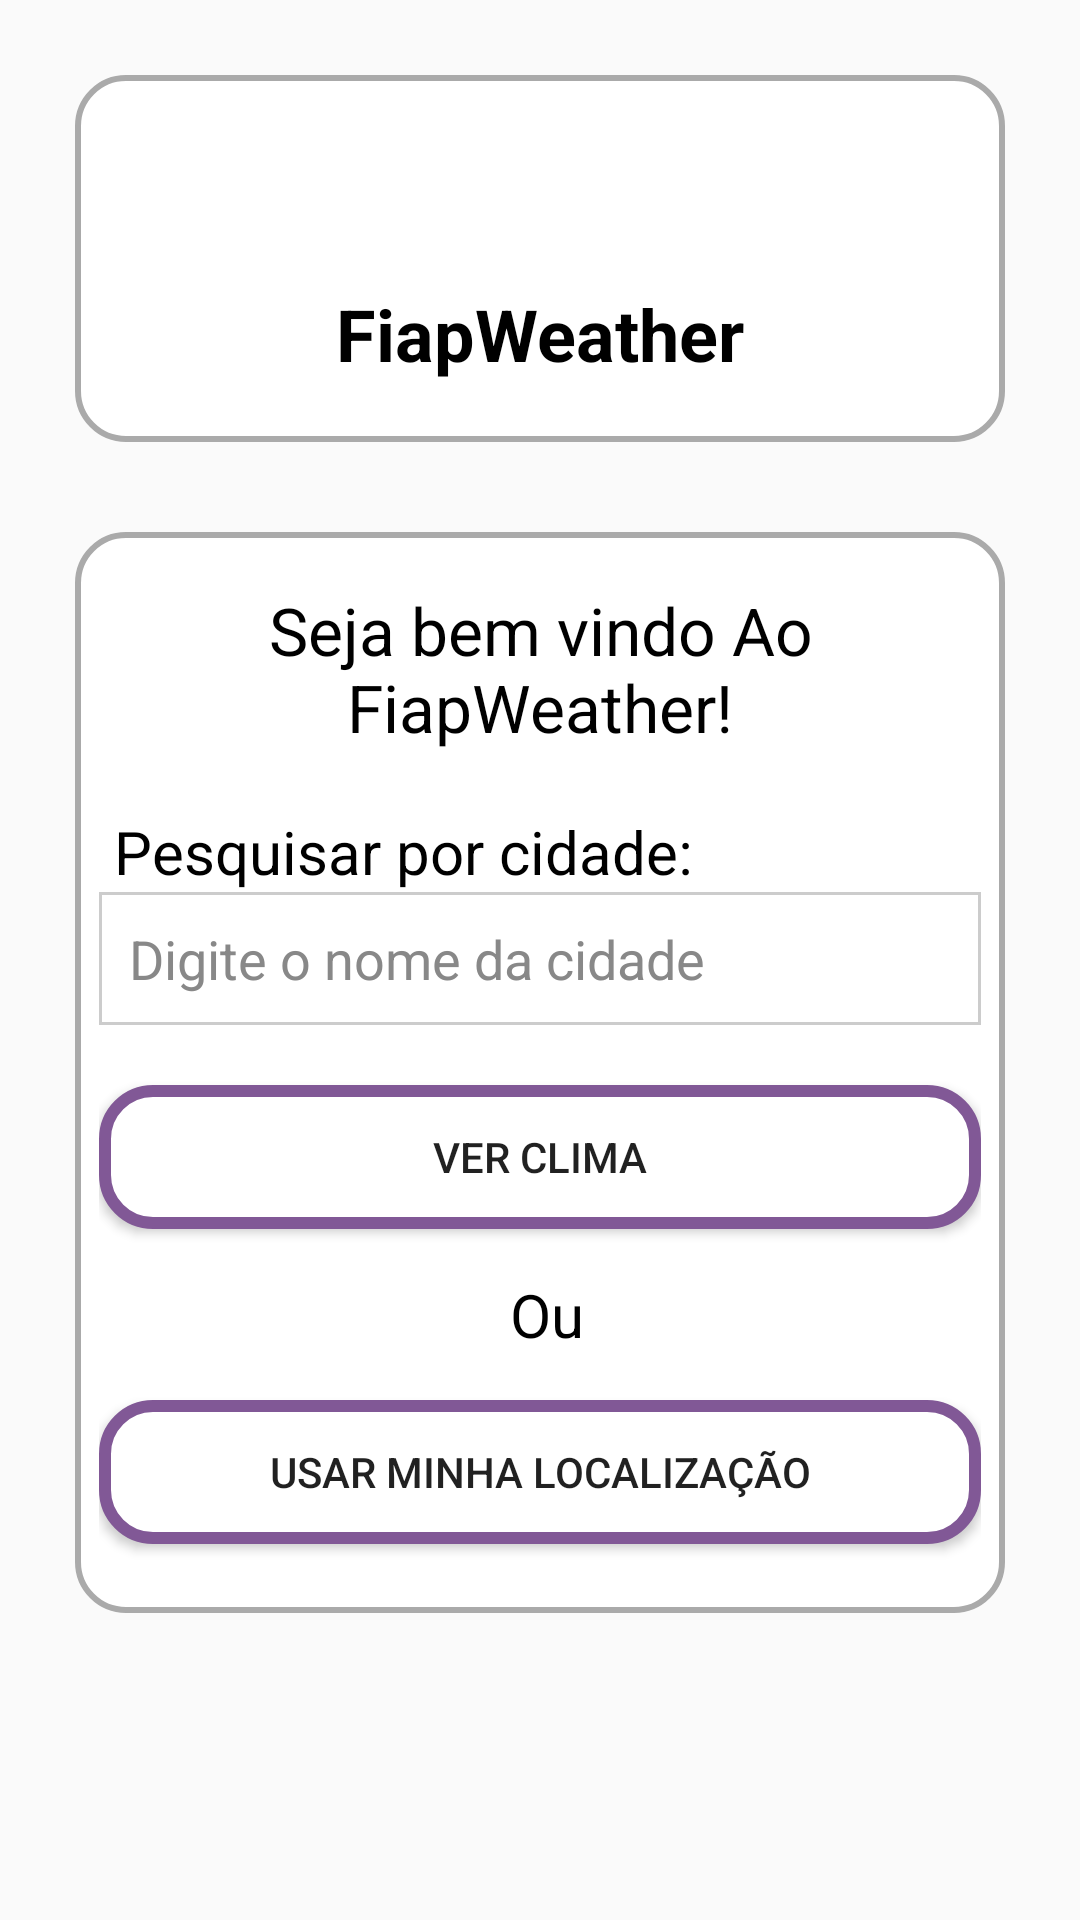

Reconstruct the res/layout file that produces this screen, plus the resources it refers to.
<!-- AndroidManifest.xml: activity theme AppTheme -->
<!-- res/layout/activity_city_input.xml -->
<RelativeLayout xmlns:android="http://schemas.android.com/apk/res/android"
    xmlns:app="http://schemas.android.com/apk/res-auto"
    android:orientation="vertical"
    android:layout_width="match_parent"
    android:layout_height="match_parent"
    android:padding="25dp"
    android:background="@drawable/gradient_bg">

    
    <LinearLayout
        android:id="@+id/header"
        android:layout_width="match_parent"
        android:layout_height="wrap_content"
        android:orientation="vertical"
        android:background="@drawable/rounded_header"
        android:padding="20dp"
        android:layout_alignParentTop="true"
        >

        <ImageView
            android:id="@+id/headerImage"
            android:layout_width="50dp"
            android:layout_height="50dp"
            android:src="@drawable/logo"
            android:contentDescription="Logo"
            android:layout_gravity="center_horizontal"
            />

        <TextView
            android:id="@+id/headerTitle"
            android:layout_width="wrap_content"
            android:layout_height="wrap_content"
            android:text="FiapWeather"
            android:textSize="24sp"
            android:textStyle="bold"
            android:textColor="@android:color/black"
            android:layout_gravity="center_horizontal"/>


    </LinearLayout>

    
    <RelativeLayout
        android:id="@+id/mainContainer"
        android:layout_width="match_parent"
        android:layout_height="match_parent"
        android:layout_below="@id/header"
        android:visibility="visible">

        <RelativeLayout
            android:layout_width="match_parent"
            android:layout_height="wrap_content"
            android:layout_marginTop="30dp"
            android:background="@drawable/rounded_header">

            <TextView
                android:id="@+id/address"
                android:layout_width="match_parent"
                android:layout_height="wrap_content"
                android:textSize="22sp"
                android:text="Seja bem vindo Ao FiapWeather!"
                android:textColor="@android:color/black"
                android:layout_centerHorizontal="true"
                android:layout_marginTop="10dp"
                android:textAlignment="center"/>

            <RelativeLayout
                android:id="@+id/caixapesquisa"
                android:layout_width="match_parent"
                android:layout_height="wrap_content"
                android:layout_below="@id/address"
                android:layout_marginTop="20dp">
                <TextView
                    android:id="@+id/subtitulo"
                    android:layout_width="match_parent"
                    android:layout_height="wrap_content"
                    android:textSize="20sp"
                    android:text="Pesquisar por cidade:"
                    android:textColor="@android:color/black"
                    android:layout_marginStart="5dp"/>
                <EditText
                    android:id="@+id/editTextCity"
                    android:layout_width="match_parent"
                    android:layout_height="wrap_content"
                    android:hint="Digite o nome da cidade"
                    android:layout_below="@id/subtitulo"
                    style="@style/CustomEditText"/>

            </RelativeLayout>

            <Button
                android:id="@+id/buttonGetWeather"
                android:layout_width="match_parent"
                android:layout_height="wrap_content"
                android:text="Ver Clima"
                android:layout_marginTop="20dp"
                android:layout_below="@id/caixapesquisa"
                android:background="@drawable/rounded_header2"/>

            <TextView
                android:id="@+id/ou"
                android:layout_width="match_parent"
                android:layout_height="wrap_content"
                android:textSize="20sp"
                android:text="Ou"
                android:textColor="@android:color/black"
                android:layout_marginStart="5dp"
                android:layout_below="@id/buttonGetWeather"
                android:textAlignment="center"
                android:layout_marginTop="15dp"/>

            <Button
                android:id="@+id/button"
                android:layout_width="match_parent"
                android:layout_height="wrap_content"
                android:text="Usar minha localização"
                android:layout_marginTop="15dp"
                android:layout_below="@id/ou"
                android:background="@drawable/rounded_header2"
                android:layout_marginBottom="15dp"/>

        </RelativeLayout>

    </RelativeLayout>

    
    <ProgressBar
        android:id="@+id/loader"
        android:layout_width="wrap_content"
        android:layout_height="wrap_content"
        android:layout_centerInParent="true"
        android:visibility="gone" />

    <TextView
        android:id="@+id/errorText"
        android:layout_width="wrap_content"
        android:layout_height="wrap_content"
        android:layout_centerInParent="true"
        android:visibility="gone"
        android:text="Something went wrong" />
</RelativeLayout>
<!-- resources referenced by this layout -->
<resources>
  <!-- drawable rounded_header (drawable) -->
  <shape xmlns:android="http://schemas.android.com/apk/res/android">
      <solid android:color="@android:color/white"/> 
      <corners android:radius="16dp"/> 
      <padding
          android:left="8dp"
          android:top="8dp"
          android:right="8dp"
          android:bottom="8dp"/> 
      
      <stroke
          android:width="2dp"
          android:color="@android:color/darker_gray"/>
  </shape>
  <!-- drawable rounded_header2 (drawable) -->
  <shape xmlns:android="http://schemas.android.com/apk/res/android">
      <solid android:color="@android:color/white"/> 
      <corners android:radius="16dp"/> 
      <padding
          android:left="8dp"
          android:top="8dp"
          android:right="8dp"
          android:bottom="8dp"/> 
      
      <stroke
          android:width="4dp"
          android:color="@color/botao"/>
  </shape>
  <style name="CustomEditText" parent="Widget.AppCompat.EditText">
          <item name="android:background">@drawable/edit_text_background</item>
          <item name="android:padding">10dp</item> 
          <item name="android:textColor">#000000</item> 
          <item name="android:textColorHint">#888888</item> 
      </style>
  <style name="AppTheme" parent="Theme.AppCompat.Light.DarkActionBar">
          <item name="colorPrimary">@color/colorPrimary</item>
          <item name="colorPrimaryDark">@color/colorPrimaryDark</item>
          <item name="colorAccent">@color/colorAccent</item>
      </style>
  <color name="botao">#815896</color>
  <!-- drawable edit_text_background (drawable) -->
  <?xml version="1.0" encoding="utf-8"?>
  <selector xmlns:android="http://schemas.android.com/apk/res/android">
      <item android:state_focused="true">
          <shape android:shape="rectangle">
              <solid android:color="#FFFFFF"/> 
              <stroke android:width="2dp" android:color="#815896"/> 
          </shape>
      </item>
      <item>
          <shape android:shape="rectangle">
              <solid android:color="#FFFFFF"/> 
              <stroke android:width="1dp" android:color="#CCCCCC"/> 
          </shape>
      </item>
  </selector>
  <color name="colorPrimary">#6200EE</color>
  <color name="colorPrimaryDark">#3700B3</color>
  <color name="colorAccent">#03DAC5</color>
</resources>
